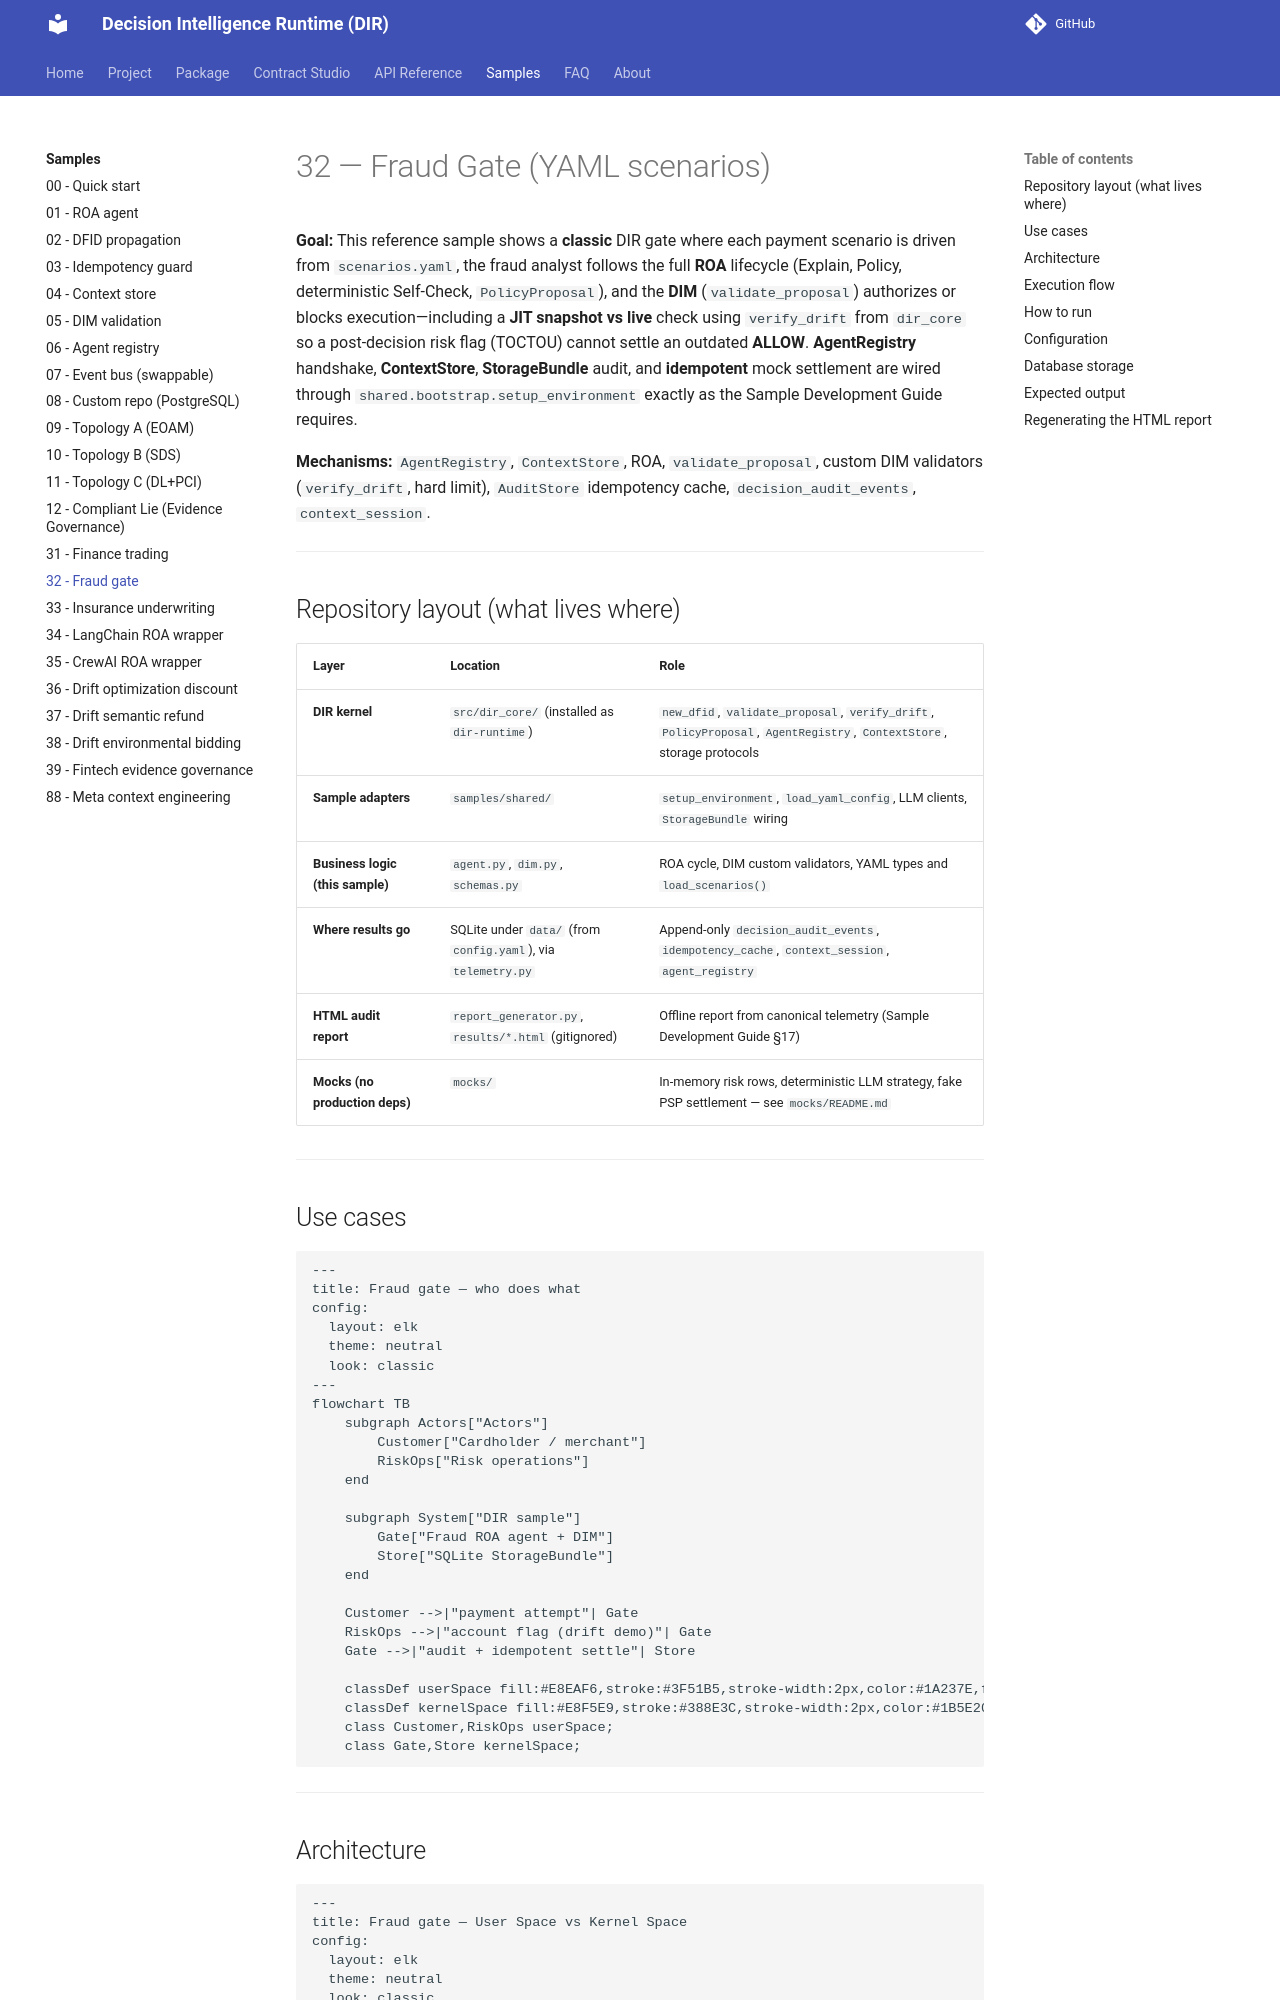

repository: huka81/decision-intelligence-runtime · page: 09-pages/samples/32_fraud_gate/index.html · generator: mkdocs

# 32 — Fraud Gate (YAML scenarios)

**Goal:** This reference sample shows a **classic** DIR gate where each payment scenario is driven from `scenarios.yaml`, the fraud analyst follows the full **ROA** lifecycle (Explain, Policy, deterministic Self-Check, `PolicyProposal`), and the **DIM** (`validate_proposal`) authorizes or blocks execution—including a **JIT snapshot vs live** check using `verify_drift` from `dir_core` so a post-decision risk flag (TOCTOU) cannot settle an outdated **ALLOW**. **AgentRegistry** handshake, **ContextStore**, **StorageBundle** audit, and **idempotent** mock settlement are wired through `shared.bootstrap.setup_environment` exactly as the Sample Development Guide requires.

**Mechanisms:** `AgentRegistry`, `ContextStore`, ROA, `validate_proposal`, custom DIM validators (`verify_drift`, hard limit), `AuditStore` idempotency cache, `decision_audit_events`, `context_session`.

---

## Repository layout (what lives where)

| Layer | Location | Role |
|--------|----------|------|
| **DIR kernel** | `src/dir_core/` (installed as `dir-runtime`) | `new_dfid`, `validate_proposal`, `verify_drift`, `PolicyProposal`, `AgentRegistry`, `ContextStore`, storage protocols |
| **Sample adapters** | `samples/shared/` | `setup_environment`, `load_yaml_config`, LLM clients, `StorageBundle` wiring |
| **Business logic (this sample)** | `agent.py`, `dim.py`, `schemas.py` | ROA cycle, DIM custom validators, YAML types and `load_scenarios()` |
| **Where results go** | SQLite under `data/` (from `config.yaml`), via `telemetry.py` | Append-only `decision_audit_events`, `idempotency_cache`, `context_session`, `agent_registry` |
| **HTML audit report** | `report_generator.py`, `results/*.html` (gitignored) | Offline report from canonical telemetry (Sample Development Guide §17) |
| **Mocks (no production deps)** | `mocks/` | In-memory risk rows, deterministic LLM strategy, fake PSP settlement — see `mocks/README.md` |

---

## Use cases

```mermaid
---
title: Fraud gate — who does what
config:
  layout: elk
  theme: neutral
  look: classic
---
flowchart TB
    subgraph Actors["Actors"]
        Customer["Cardholder / merchant"]
        RiskOps["Risk operations"]
    end

    subgraph System["DIR sample"]
        Gate["Fraud ROA agent + DIM"]
        Store["SQLite StorageBundle"]
    end

    Customer -->|"payment attempt"| Gate
    RiskOps -->|"account flag (drift demo)"| Gate
    Gate -->|"audit + idempotent settle"| Store

    classDef userSpace fill:#E8EAF6,stroke:#3F51B5,stroke-width:2px,color:#1A237E,font-weight:bold;
    classDef kernelSpace fill:#E8F5E9,stroke:#388E3C,stroke-width:2px,color:#1B5E20,font-weight:bold;
    class Customer,RiskOps userSpace;
    class Gate,Store kernelSpace;
```

---
